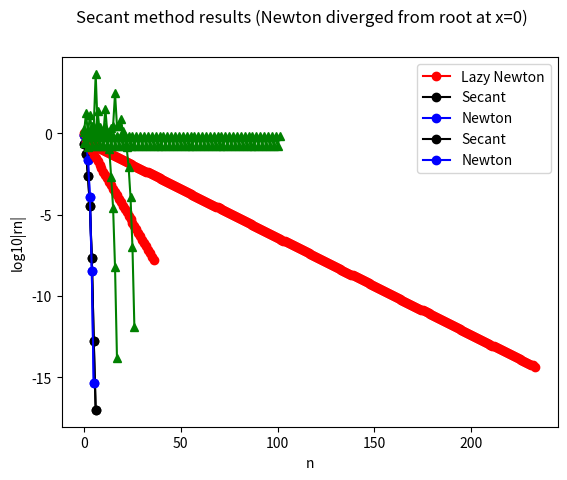

This figure's Python source:
################################################################################
# This python script presents examples regarding the secant method and its
# application to 1D nonlinear root-finding, as presented in class.
# APPM 4650 Fall 2021
################################################################################
# Import libraries
import numpy as np;
import matplotlib.pyplot as plt;

# First, we define a function we will test the secant method with.
# Our test function from previous sections
def fun(x):
    return x + np.cos(x)-3;
def dfun(x):
    return 1 - np.sin(x);

################################################################################
# We now implement the Lazy Newton (Chord) method
def lazynewton_method(f,df,x0,tol,nmax,verb=False):
    #newton method to find root of f starting at guess x0

    #Initialize iterates and iterate list
    xn=x0;
    rn=np.array([x0]);
    # function evaluations
    fn=f(xn); dfn=df(xn);
    nfun=2; #evaluation counter nfun
    dtol=1e-10; #tolerance for derivative (being near 0)

    if abs(dfn)<dtol:
        #If derivative is too small, Newton will fail. Error message is
        #displayed and code terminates.
        if verb:
            fprintf('\n derivative at initial guess is near 0, try different x0 \n');
    else:
        n=0;
        if verb:
            print("\n|--n--|----xn----|---|f(xn)|---|---|f'(xn)|---|");

        #Iteration runs until f(xn) is small enough or nmax iterations are computed.

        while n<=nmax:
            if verb:
                print("|--%d--|%1.8f|%1.8f|%1.8f|" %(n,xn,np.abs(fn),np.abs(dfn)));

            pn = - fn/dfn; #Newton step
            if np.abs(pn)<tol or np.abs(fn)<2e-15:
                break;

            #Update guess adding Newton step
            xn = xn + pn;

            # Update info and loop
            n+=1;
            rn=np.append(rn,xn);
            #dfn=df(xn);
            fn=f(xn);
            nfun+=1;

        r=xn;

        if n>=nmax:
            print("Lazy Newton method failed to converge, niter=%d, nfun=%d, f(r)=%1.1e\n'" %(n,nfun,np.abs(fn)));
        else:
            print("Lazy Newton method converged succesfully, niter=%d, nfun=%d, f(r)=%1.1e" %(n,nfun,np.abs(fn)));

    return (r,rn,nfun)
################################################################################
################################################################################
# We now implement the Secant method
def secant_method(f,x0,x1,tol,nmax,verb=False):
    #secant (quasi-newton) method to find root of f starting with guesses x0 and x1

    #Initialize iterates and iterate list
    xnm=x0; xn=x1;
    rn=np.array([x1]);
    # function evaluations
    fn=f(xn); fnm=f(xnm);
    msec = (fn-fnm)/(xn-xnm);
    nfun=2; #evaluation counter nfun
    dtol=1e-10; #tolerance for derivative (being near 0)

    if np.abs(msec)<dtol:
        #If slope of secant is too small, secant will fail. Error message is
        #displayed and code terminates.
        if verb:
            fprintf('\n slope of secant at initial guess is near 0, try different x0,x1 \n');
    else:
        n=0;
        if verb:
            print("\n|--n--|----xn----|---|f(xn)|---|---|msec|---|");

        #Iteration runs until f(xn) is small enough or nmax iterations are computed.

        while n<=nmax:
            if verb:
                print("|--%d--|%1.8f|%1.8f|%1.8f|" %(n,xn,np.abs(fn),np.abs(msec)));

            pn = - fn/msec; #Secant step
            if np.abs(pn)<tol or np.abs(fn)<2e-15:
                break;

            #Update guess adding Newton step, update xn-1
            xnm = xn; #xn-1 is now xn
            xn = xn + pn; #xn is now xn+pn

            # Update info and loop
            n+=1;
            rn=np.append(rn,xn);
            fnm = fn; #Note we can re-use this function evaluation
            fn=f(xn); #So, only one extra evaluation is needed per iteration
            msec = (fn-fnm)/(xn-xnm); # New slope of secant line
            nfun+=1;

        r=xn;

        if n>=nmax:
            print("Secant method failed to converge, niter=%d, nfun=%d, f(r)=%1.1e\n'" %(n,nfun,np.abs(fn)));
        else:
            print("Secant method converged succesfully, niter=%d, nfun=%d, f(r)=%1.1e" %(n,nfun,np.abs(fn)));

    return (r,rn,nfun)
################################################################################
################################################################################
# We now implement the Newton method
def newton_method(f,df,x0,tol,nmax,verb=False):
    #newton method to find root of f starting at guess x0

    #Initialize iterates and iterate list
    xn=x0;
    rn=np.array([x0]);
    # function evaluations
    fn=f(xn); dfn=df(xn);
    nfun=2; #evaluation counter nfun
    dtol=1e-10; #tolerance for derivative (being near 0)

    if abs(dfn)<dtol:
        #If derivative is too small, Newton will fail. Error message is
        #displayed and code terminates.
        if verb:
            fprintf('\n derivative at initial guess is near 0, try different x0 \n');
    else:
        n=0;
        if verb:
            print("\n|--n--|----xn----|---|f(xn)|---|---|f'(xn)|---|");

        #Iteration runs until f(xn) is small enough or nmax iterations are computed.

        while n<=nmax:
            if verb:
                print("|--%d--|%1.8f|%1.8f|%1.8f|" %(n,xn,np.abs(fn),np.abs(dfn)));

            pn = - fn/dfn; #Newton step
            if np.abs(pn)<tol or np.abs(fn)<2e-15:
                break;

            #Update guess adding Newton step
            xn = xn + pn;

            # Update info and loop
            n+=1;
            rn=np.append(rn,xn);
            dfn=df(xn);
            fn=f(xn);
            nfun+=2;

        r=xn;

        if n>=nmax:
            print("Newton method failed to converge, niter=%d, nfun=%d, f(r)=%1.1e\n'" %(n,nfun,np.abs(fn)));
        else:
            print("Newton method converged succesfully, niter=%d, nfun=%d, f(r)=%1.1e" %(n,nfun,np.abs(fn)));

    return (r,rn,nfun)
################################################################################
# Now, we apply this method to our test function
(rl,rnl,nfunl)=lazynewton_method(fun,dfun,3,1e-14,500,True);
(rNR,rNRn,nfunNR)=newton_method(fun,dfun,3,1e-14,100,True);
(r,rn,nfun)=secant_method(fun,3,4,1e-14,100,True);

print("Secant method log10 errors:")
print(np.log10(np.abs(rn-r+1e-17)));
print("Newton method log10 errors:")
print(np.log10(np.abs(rNRn-r+1e-17)));

# We plot n against log10|f(rn)|
plt.plot(np.arange(0,rnl.size),np.log10(np.abs(rnl-r)),'r-o',label='Lazy Newton');
plt.plot(np.arange(0,rn.size),np.log10(np.abs(rn-r+1e-17)),'k-o',label='Secant');
plt.plot(np.arange(0,rNRn.size),np.log10(np.abs(rNRn-r+1e-17)),'b-o',label='Newton');
plt.xlabel('n'); plt.ylabel('log10|rn-r|');
plt.legend();
plt.suptitle("Comparison of Newton vs Quasi Newton methods");
plt.show();
input();

plt.plot(np.arange(0,rn.size),np.log10(np.abs(rn-r+1e-17)),'k-o',label='Secant');
plt.plot(np.arange(0,rNRn.size),np.log10(np.abs(rNRn-r+1e-17)),'b-o',label='Newton');
plt.xlabel('n'); plt.ylabel('log10|rn-r|');
plt.legend();
plt.suptitle("Comparison of Newton vs Quasi Newton methods");
plt.show();
input();

#plt.plot(np.arange(0,rn.size),np.log10(np.abs(fun(rn))),'r-o');
#plt.xlabel('n'); plt.ylabel('log10|f(rn)|');
#plt.suptitle("Secant method results");
#plt.show();
#input();
################################################################################
# We now test the secant method on the exact same problems Newton struggled.
# A good (but not perfect) rule of thumb is, if Newton struggles, so does secant
# (being a quasi Newton method). Again, it must be paired with safeguards
# to become fully robust.

# Double root example (at x=0)
def fun2(x):
    return np.power(x,2)*(np.cos(x)+2);
def dfun2(x):
    return (2*x)*(np.cos(x)+2) + np.power(x,2)*(-np.sin(x));

(r2,rn2,nfun2)=secant_method(fun2,0.5,1.0,1e-14,100,True);
plt.plot(np.arange(0,rn2.size),np.log10(np.abs(rn2)),'r-o');
plt.xlabel('n'); plt.ylabel('log10|rn|');
plt.suptitle("Secant method results (double root at x=0)");
plt.show();
input();

# Example where Newton has cyclical behavior (cubic)
def fun3(x):
    return np.power(x,3)-2*x+2;
def dfun3(x):
    return 3*np.power(x,2)-2;

(r3,rn3,nfun3)=secant_method(fun3,0.1,1.1,1e-14,100,True);
plt.plot(np.arange(0,rn3.size),np.log10(np.abs(fun3(rn3))),'g-^');
plt.xlabel('n'); plt.ylabel('log10|f(rn)|');
plt.suptitle("Secant method results (Newton was cyclical)");
plt.show();
input();

# Example where Newton took its time to get to basin of quadratic convergence
def fun4(x):
    return x + np.cos(2*x) - 3;
def dfun4(x):
    return 1 - 2*np.sin(2*x);

(r4,rn4,nfun4)=secant_method(fun4,0,0.26,1e-14,200,True);
plt.plot(np.arange(0,rn4.size),np.log10(np.abs(fun4(rn4))),'g-^');
plt.xlabel('n'); plt.ylabel('log10|f(rn)|');
plt.suptitle("Newton method results (slow outside quadratic convergence basin)");
plt.show();
input();

# Example where Newton diverged (derivative has singularity at root)
def fun5(x):
    return np.cbrt(x);
def dfun5(x):
    return (1/3)/np.power(np.cbrt(x),2);

(r5,rn5,nfun5)=secant_method(fun5,0.5,0.25,1e-14,100,True);
plt.plot(np.arange(0,rn5.size),np.log10(np.abs(rn5)),'g-^');
plt.xlabel('n'); plt.ylabel('log10|rn|');
plt.suptitle("Secant method results (Newton diverged from root at x=0)");
plt.show();
input();
